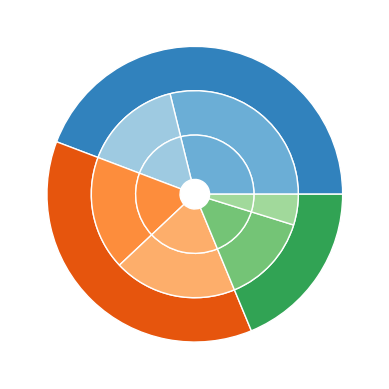

Reproduce this figure in Python.
import matplotlib.pyplot as plt
import numpy as np

fig, ax = plt.subplots()

size = 0.3
vals = np.array([[60., 32.], [37., 40.], [29., 10.]])

cmap = plt.get_cmap("tab20c")
outer_colors = cmap(np.arange(3)*4)
inner_colors = cmap(np.array([1, 2, 5, 6, 9, 10]))

wedge_series = []

wedges, _ = ax.pie(vals.sum(axis=1), radius=1, colors=outer_colors,
       wedgeprops=dict(width=size, edgecolor='w'))

wedge_series.append(wedges)


wedges, _ = ax.pie(vals.flatten(), radius=1-size, colors=inner_colors,
       wedgeprops=dict(width=size, edgecolor='w'))

wedge_series.append(wedges)

wedges, _ = ax.pie(vals.flatten(), radius=1-2*size, colors=inner_colors,
       wedgeprops=dict(width=size, edgecolor='w'))

wedge_series.append(wedges)


annotation = ax.annotate("", xy=(0, 0), xycoords="figure pixels", xytext=(20, 20), textcoords="offset points",
                         bbox=dict(boxstyle="round", fc="w"),
                         arrowprops=dict(arrowstyle="->"))
annotation.set_visible(False)


def update_annot(pos):
    annotation.xy = pos
    annotation.set_text('NAME')
    annotation.get_bbox_patch().set_alpha(0.4)


def hover(event):
    if event.inaxes == ax:
        pos = [event.x, event.y]
        for wsi, serie in enumerate(wedge_series):
            for i, w in enumerate(serie):
                if w.contains_point(pos):
                    update_annot(pos)
                    annotation.set_visible(True)
                    fig.canvas.draw_idle()
                    return
                else:
                    annotation.set_visible(False)
            fig.canvas.draw_idle()


fig.canvas.mpl_connect("motion_notify_event", hover)

plt.show()
